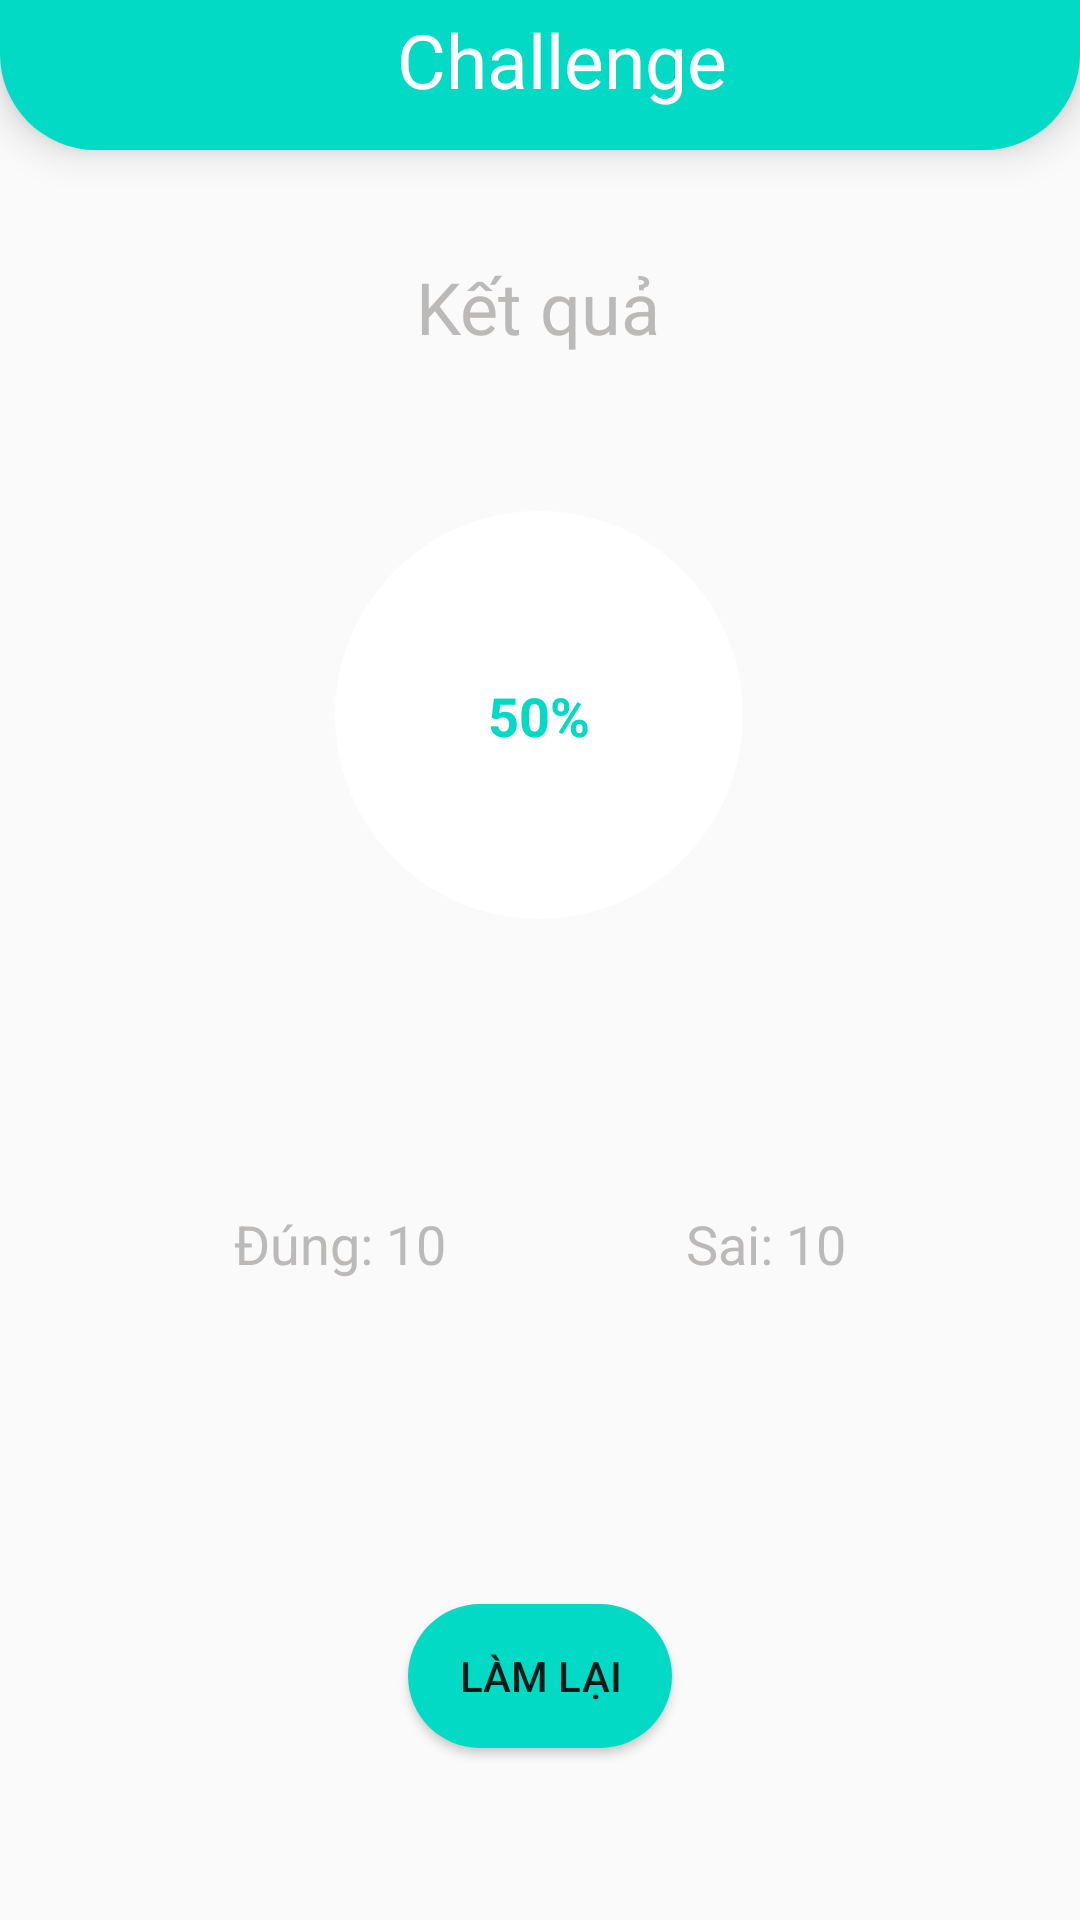

Reconstruct the res/layout file that produces this screen, plus the resources it refers to.
<!-- AndroidManifest.xml: application theme Theme.MyApplication -->
<!-- res/layout/result_quiz3.xml -->
<?xml version="1.0" encoding="utf-8"?>
<androidx.constraintlayout.widget.ConstraintLayout xmlns:android="http://schemas.android.com/apk/res/android"
    xmlns:app="http://schemas.android.com/apk/res-auto"
    android:layout_width="match_parent"
    android:layout_height="match_parent"
    xmlns:tools="http://schemas.android.com/tools"
    android:orientation="vertical">

    <LinearLayout
        android:id="@+id/linearLayout4"
        android:layout_width="match_parent"
        android:layout_height="50dp"
        android:background="@drawable/title"
        android:elevation="8dp"
        android:gravity="center_vertical"
        android:orientation="horizontal"
        android:paddingStart="15dp"
        android:paddingBottom="10dp"
        app:layout_constraintEnd_toEndOf="parent"
        app:layout_constraintStart_toStartOf="parent"
        app:layout_constraintTop_toTopOf="parent">

        <ImageView
            android:id="@+id/back_resultquiz3"
            android:layout_width="wrap_content"
            android:layout_height="wrap_content"
            android:src="@drawable/arrow_back" />

        <TextView
            android:layout_width="match_parent"
            android:layout_height="wrap_content"
            android:gravity="center_horizontal"
            android:text="Challenge"
            android:textColor="@color/white"
            android:textSize="25dp" />
    </LinearLayout>

    <TextView
        android:id="@+id/textView4"
        android:layout_width="wrap_content"
        android:layout_height="wrap_content"
        android:layout_marginTop="36dp"
        android:text="Kết quả"
        android:textColor="@color/grey"
        android:textSize="24dp"
        app:layout_constraintEnd_toEndOf="parent"
        app:layout_constraintHorizontal_bias="0.498"
        app:layout_constraintStart_toStartOf="parent"
        app:layout_constraintTop_toBottomOf="@+id/linearLayout4" />

    <ProgressBar
        android:id="@+id/progress_quiz3"
        android:layout_width="200dp"
        android:layout_height="200dp"
        android:layout_marginTop="20dp"
        android:elevation="8dp"
        android:indeterminateOnly="false"
        android:progressDrawable="@drawable/progessbar_bg"
        app:layout_constraintEnd_toEndOf="parent"
        app:layout_constraintHorizontal_bias="0.497"
        app:layout_constraintStart_toStartOf="parent"
        app:layout_constraintTop_toBottomOf="@+id/textView4"
        tools:progress="50" />

    <TextView
        android:id="@+id/percent_quiz3"
        android:layout_width="wrap_content"
        android:layout_height="wrap_content"
        android:text="50%"
        android:textStyle="bold"
        android:textSize="18dp"
        android:textColor="@color/teal_200"
        android:elevation="9dp"
        app:layout_constraintBottom_toBottomOf="@+id/progress_quiz3"
        app:layout_constraintEnd_toEndOf="@+id/progress_quiz3"
        app:layout_constraintStart_toStartOf="@+id/progress_quiz3"
        app:layout_constraintTop_toTopOf="@+id/progress_quiz3" />

    <LinearLayout
        android:id="@+id/linearLayout3"
        android:layout_width="wrap_content"
        android:layout_height="wrap_content"
        android:layout_marginTop="64dp"
        android:orientation="horizontal"
        app:layout_constraintEnd_toEndOf="parent"
        app:layout_constraintHorizontal_bias="0.5"
        app:layout_constraintStart_toStartOf="parent"
        app:layout_constraintTop_toBottomOf="@+id/progress_quiz3">

        <TextView
            android:id="@+id/number_true"
            android:layout_width="wrap_content"
            android:layout_height="wrap_content"
            android:layout_marginEnd="80dp"
            android:text="Đúng: 10"
            android:textColor="@color/grey"
            android:textSize="18dp"
            tools:layout_editor_absoluteX="83dp"
            tools:layout_editor_absoluteY="428dp" />

        <TextView
            android:id="@+id/number_false"
            android:layout_width="wrap_content"
            android:layout_height="wrap_content"
            android:text="Sai: 10"
            android:textColor="@color/grey"
            android:textSize="18dp"
            tools:layout_editor_absoluteX="83dp"
            tools:layout_editor_absoluteY="428dp" />
    </LinearLayout>

    <Button
        android:id="@+id/button_resultquiz3"
        android:layout_width="wrap_content"
        android:layout_height="wrap_content"
        android:layout_marginTop="108dp"
        android:background="@drawable/button_login"
        android:text="Làm lại"
        app:layout_constraintEnd_toEndOf="parent"
        app:layout_constraintHorizontal_bias="0.5"
        app:layout_constraintStart_toStartOf="parent"
        app:layout_constraintTop_toBottomOf="@+id/linearLayout3" />
</androidx.constraintlayout.widget.ConstraintLayout>
<!-- resources referenced by this layout -->
<resources>
  <color name="grey">#FFBCB9B9</color>
  <color name="teal_200">#FF03DAC5</color>
  <color name="white">#FFFFFFFF</color>
  <!-- drawable button_login (drawable) -->
  <?xml version="1.0" encoding="utf-8"?>
  <selector xmlns:android="http://schemas.android.com/apk/res/android">
      <item android:state_enabled="true">
          <ripple android:color="#03FBE3">
              <item>
                  <shape android:shape="rectangle">
                      <solid android:color="@color/teal_200" />
                      <corners android:radius="30dp" />
                  </shape>
              </item>
          </ripple>
      </item>
      <item android:state_enabled="false">
          <ripple android:color="#A1A0A0">
              <item>
                  <shape android:shape="rectangle">
                      <solid android:color="@color/grey" />
                      <corners android:radius="30dp" />
                  </shape>
              </item>
          </ripple>
      </item>
  </selector>
  <!-- drawable progessbar_bg (drawable) -->
  <layer-list xmlns:android="http://schemas.android.com/apk/res/android">
      <item
          android:bottom="32dp"
          android:top="32dp"
          android:start="32dp"
          android:end="32dp">
          <shape
              android:shape="oval"
              android:useLevel="false">
              <solid android:color="@color/white" />
          </shape>
      </item>
  
      <item>
          <rotate
              android:fromDegrees="270"
              android:toDegrees="270">
              <shape
                  android:shape="ring"
                  android:thickness="16dp"
                  android:useLevel="true">
                  <solid android:color="@color/teal_200" />
              </shape>
          </rotate>
      </item>
  </layer-list>
  <!-- drawable title (drawable) -->
  <?xml version="1.0" encoding="utf-8"?>
  <shape android:shape="rectangle" xmlns:android="http://schemas.android.com/apk/res/android">
  <solid android:color="@color/teal_200"/>
      <corners android:bottomLeftRadius="32dp"
          android:bottomRightRadius="32dp"/>
  </shape>
  <style name="Theme.MyApplication" parent="Theme.AppCompat.DayNight.NoActionBar">
          
          <item name="colorPrimary">@color/teal_200</item>
          <item name="colorPrimaryVariant">@color/purple_700</item>
          <item name="colorOnPrimary">@color/white</item>
          
          <item name="colorSecondary">@color/teal_200</item>
          <item name="colorSecondaryVariant">@color/teal_700</item>
          <item name="colorOnSecondary">@color/teal_200</item>
          
          <item name="android:statusBarColor">@color/teal_200</item>
          <item name="android:colorControlHighlight">@color/teal_50</item>
          
      </style>
  <color name="purple_700">#FF3700B3</color>
  <color name="teal_700">#FF018786</color>
  <color name="teal_50">#CCF2F6</color>
</resources>
